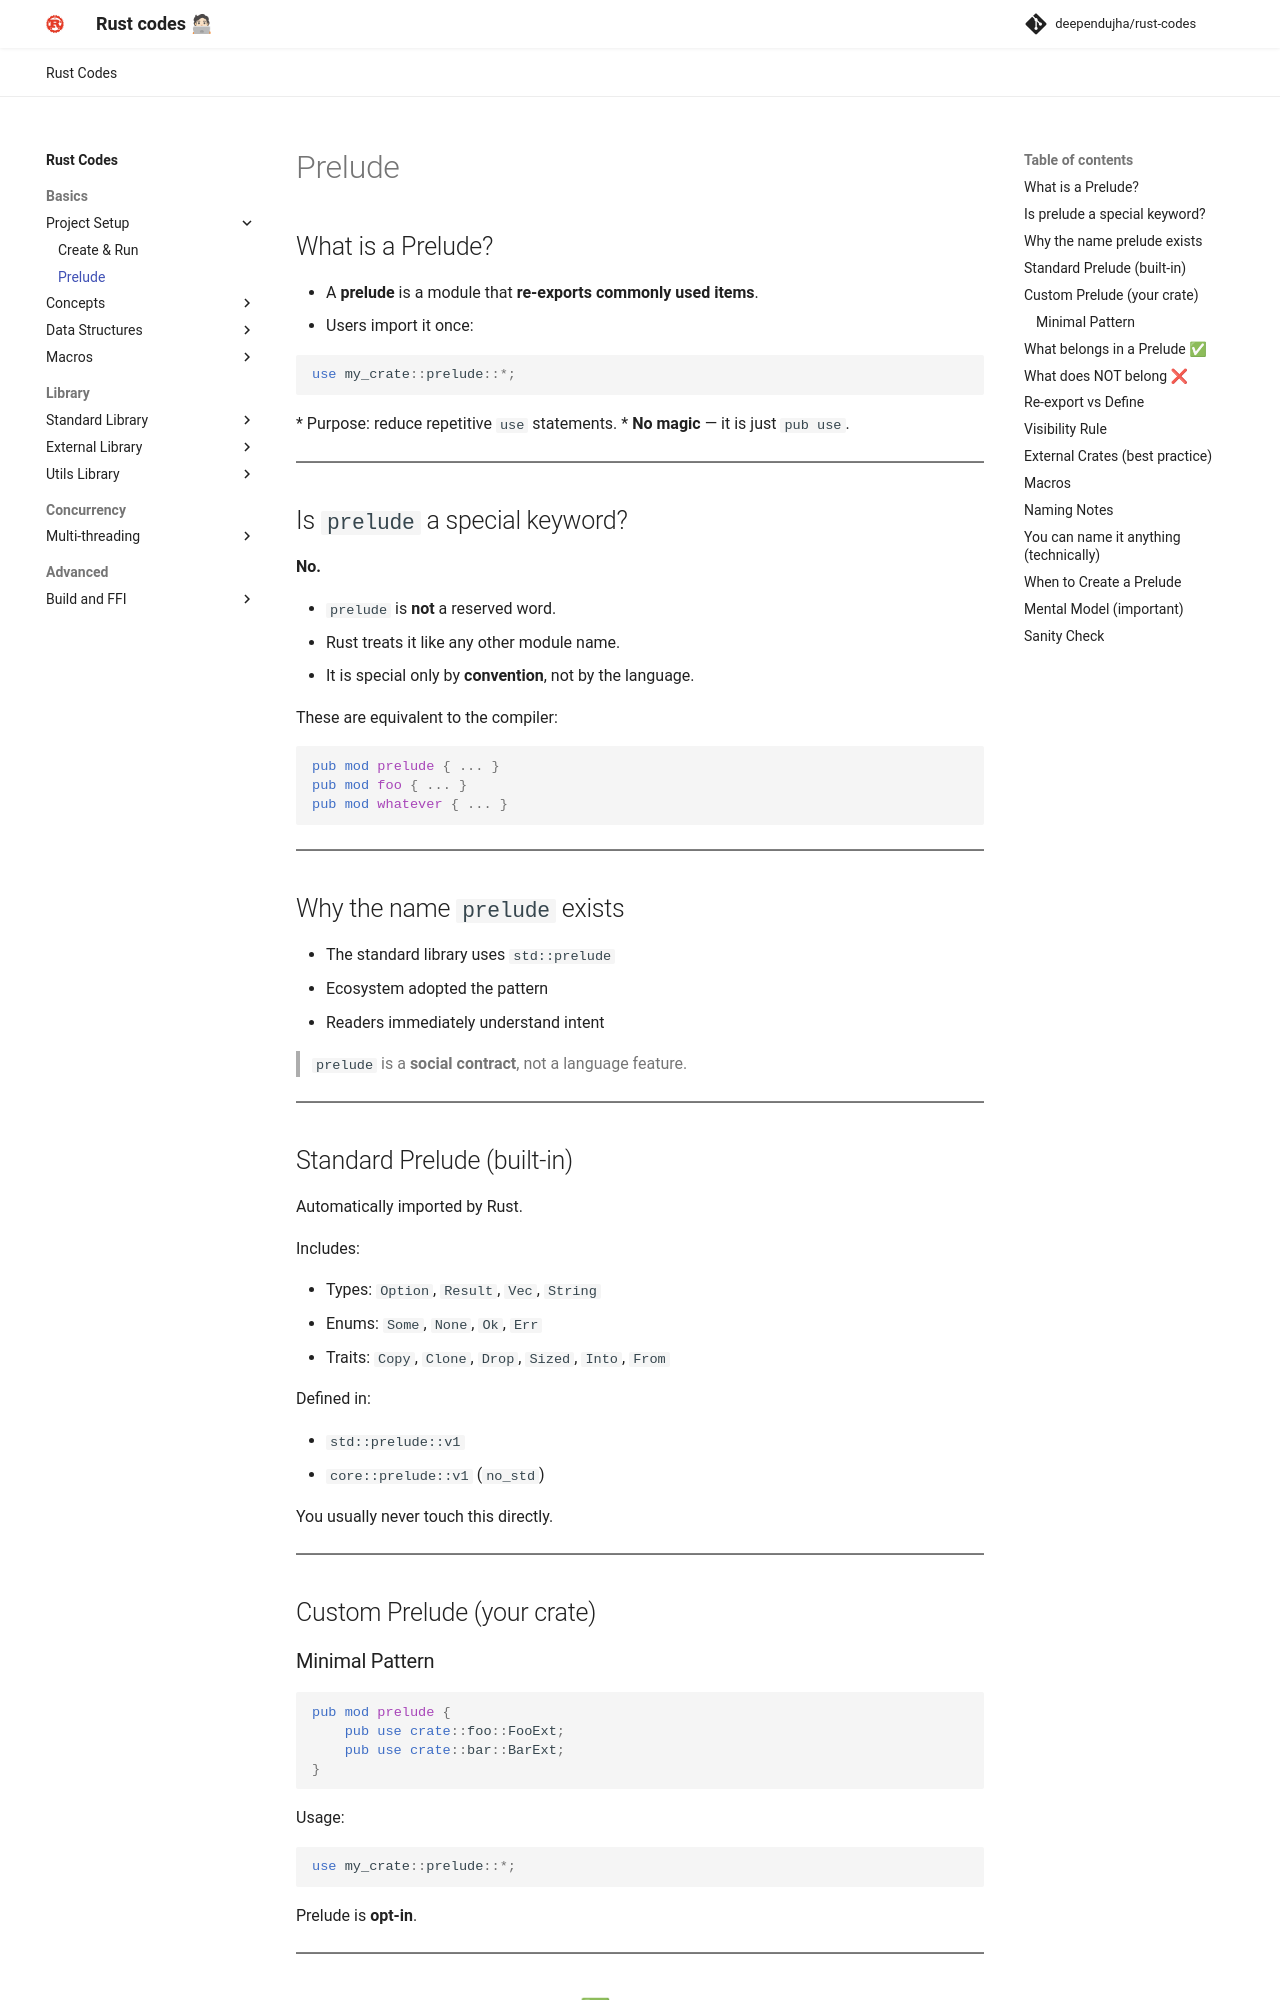

repository: deependujha/rust-codes · page: 01-basics/01-project-setup/02-prelude/index.html · generator: mkdocs

# Prelude

## What is a Prelude?

* A **prelude** is a module that **re-exports commonly used items**.
* Users import it once:

  ```rust
  use my_crate::prelude::*;
  ```
* Purpose: reduce repetitive `use` statements.
* **No magic** — it is just `pub use`.

---

## Is `prelude` a special keyword?

**No.**

* `prelude` is **not** a reserved word.
* Rust treats it like any other module name.
* It is special only by **convention**, not by the language.

These are equivalent to the compiler:

```rust
pub mod prelude { ... }
pub mod foo { ... }
pub mod whatever { ... }
```

---

## Why the name `prelude` exists

* The standard library uses `std::prelude`
* Ecosystem adopted the pattern
* Readers immediately understand intent

> `prelude` is a **social contract**, not a language feature.

---

## Standard Prelude (built-in)

Automatically imported by Rust.

Includes:

* Types: `Option`, `Result`, `Vec`, `String`
* Enums: `Some`, `None`, `Ok`, `Err`
* Traits: `Copy`, `Clone`, `Drop`, `Sized`, `Into`, `From`

Defined in:

* `std::prelude::v1`
* `core::prelude::v1` (`no_std`)

You usually never touch this directly.

---

## Custom Prelude (your crate)
